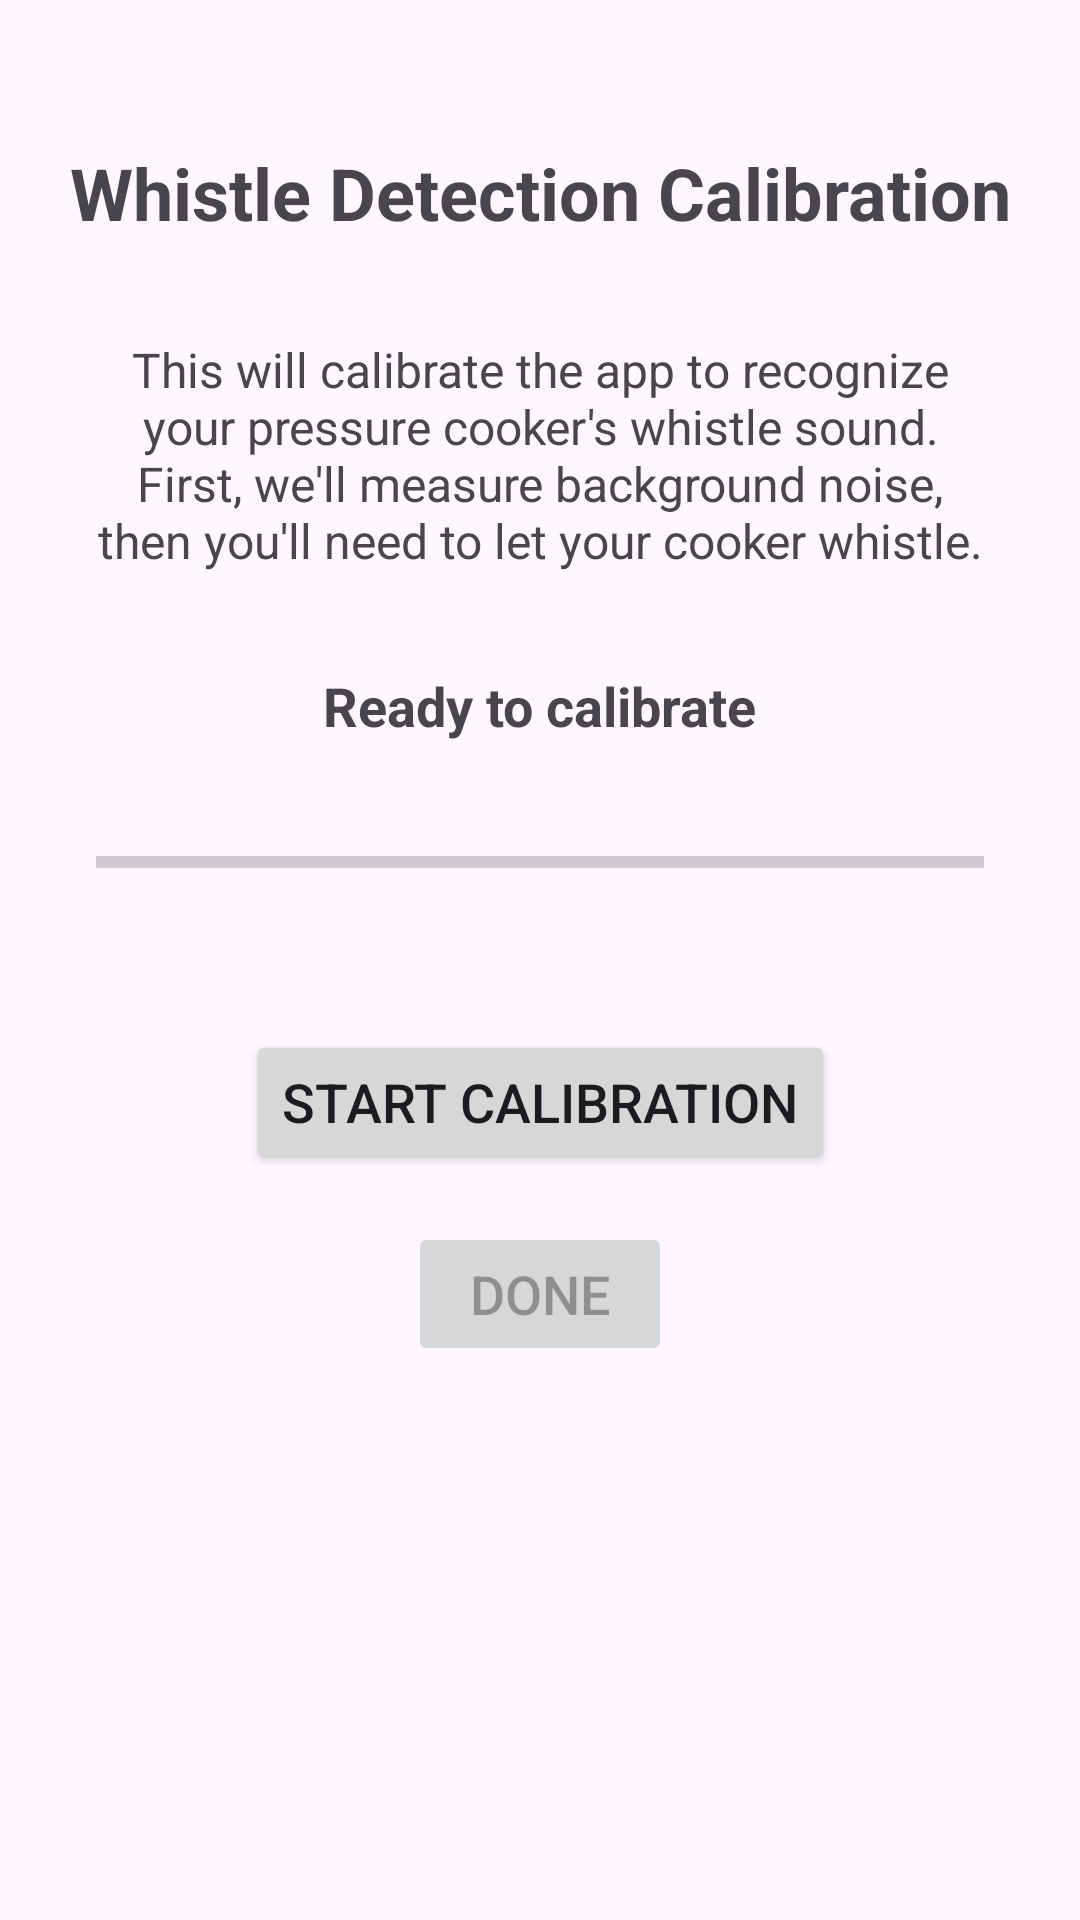

Android layout source for this screen:
<!-- AndroidManifest.xml: application theme Theme.PressureCookerCounter -->
<!-- res/layout/activity_calibration.xml -->
<?xml version="1.0" encoding="utf-8"?>
<androidx.constraintlayout.widget.ConstraintLayout xmlns:android="http://schemas.android.com/apk/res/android"
    xmlns:app="http://schemas.android.com/apk/res-auto"
    xmlns:tools="http://schemas.android.com/tools"
    android:layout_width="match_parent"
    android:layout_height="match_parent"
    tools:context=".CalibrationActivity">

    <TextView
        android:id="@+id/calibrationTitleTextView"
        android:layout_width="wrap_content"
        android:layout_height="wrap_content"
        android:layout_marginTop="48dp"
        android:text="Whistle Detection Calibration"
        android:textSize="24sp"
        android:textStyle="bold"
        app:layout_constraintEnd_toEndOf="parent"
        app:layout_constraintStart_toStartOf="parent"
        app:layout_constraintTop_toTopOf="parent" />

    <TextView
        android:id="@+id/instructionsTextView"
        android:layout_width="0dp"
        android:layout_height="wrap_content"
        android:layout_marginStart="32dp"
        android:layout_marginTop="32dp"
        android:layout_marginEnd="32dp"
        android:text="This will calibrate the app to recognize your pressure cooker's whistle sound. First, we'll measure background noise, then you'll need to let your cooker whistle."
        android:textAlignment="center"
        android:textSize="16sp"
        app:layout_constraintEnd_toEndOf="parent"
        app:layout_constraintStart_toStartOf="parent"
        app:layout_constraintTop_toBottomOf="@+id/calibrationTitleTextView" />

    <TextView
        android:id="@+id/calibrationStatusTextView"
        android:layout_width="wrap_content"
        android:layout_height="wrap_content"
        android:layout_marginTop="32dp"
        android:text="Ready to calibrate"
        android:textSize="18sp"
        android:textStyle="bold"
        app:layout_constraintEnd_toEndOf="parent"
        app:layout_constraintStart_toStartOf="parent"
        app:layout_constraintTop_toBottomOf="@+id/instructionsTextView" />

    <ProgressBar
        android:id="@+id/calibrationProgressBar"
        style="?android:attr/progressBarStyleHorizontal"
        android:layout_width="0dp"
        android:layout_height="wrap_content"
        android:layout_marginStart="32dp"
        android:layout_marginTop="32dp"
        android:layout_marginEnd="32dp"
        android:max="100"
        android:progress="0"
        app:layout_constraintEnd_toEndOf="parent"
        app:layout_constraintStart_toStartOf="parent"
        app:layout_constraintTop_toBottomOf="@+id/calibrationStatusTextView" />

    <Button
        android:id="@+id/startCalibrationButton"
        android:layout_width="wrap_content"
        android:layout_height="wrap_content"
        android:layout_marginTop="48dp"
        android:text="Start Calibration"
        android:textSize="18sp"
        app:layout_constraintEnd_toEndOf="parent"
        app:layout_constraintStart_toStartOf="parent"
        app:layout_constraintTop_toBottomOf="@+id/calibrationProgressBar" />

    <Button
        android:id="@+id/doneButton"
        android:layout_width="wrap_content"
        android:layout_height="wrap_content"
        android:layout_marginTop="16dp"
        android:enabled="false"
        android:text="Done"
        android:textSize="18sp"
        app:layout_constraintEnd_toEndOf="parent"
        app:layout_constraintStart_toStartOf="parent"
        app:layout_constraintTop_toBottomOf="@+id/startCalibrationButton" />

</androidx.constraintlayout.widget.ConstraintLayout>
<!-- resources referenced by this layout -->
<resources>
  <style name="Theme.PressureCookerCounter" parent="Base.Theme.PressureCookerCounter" />
  <style name="Base.Theme.PressureCookerCounter" parent="Theme.Material3.DayNight.NoActionBar">
          
          
      </style>
</resources>
